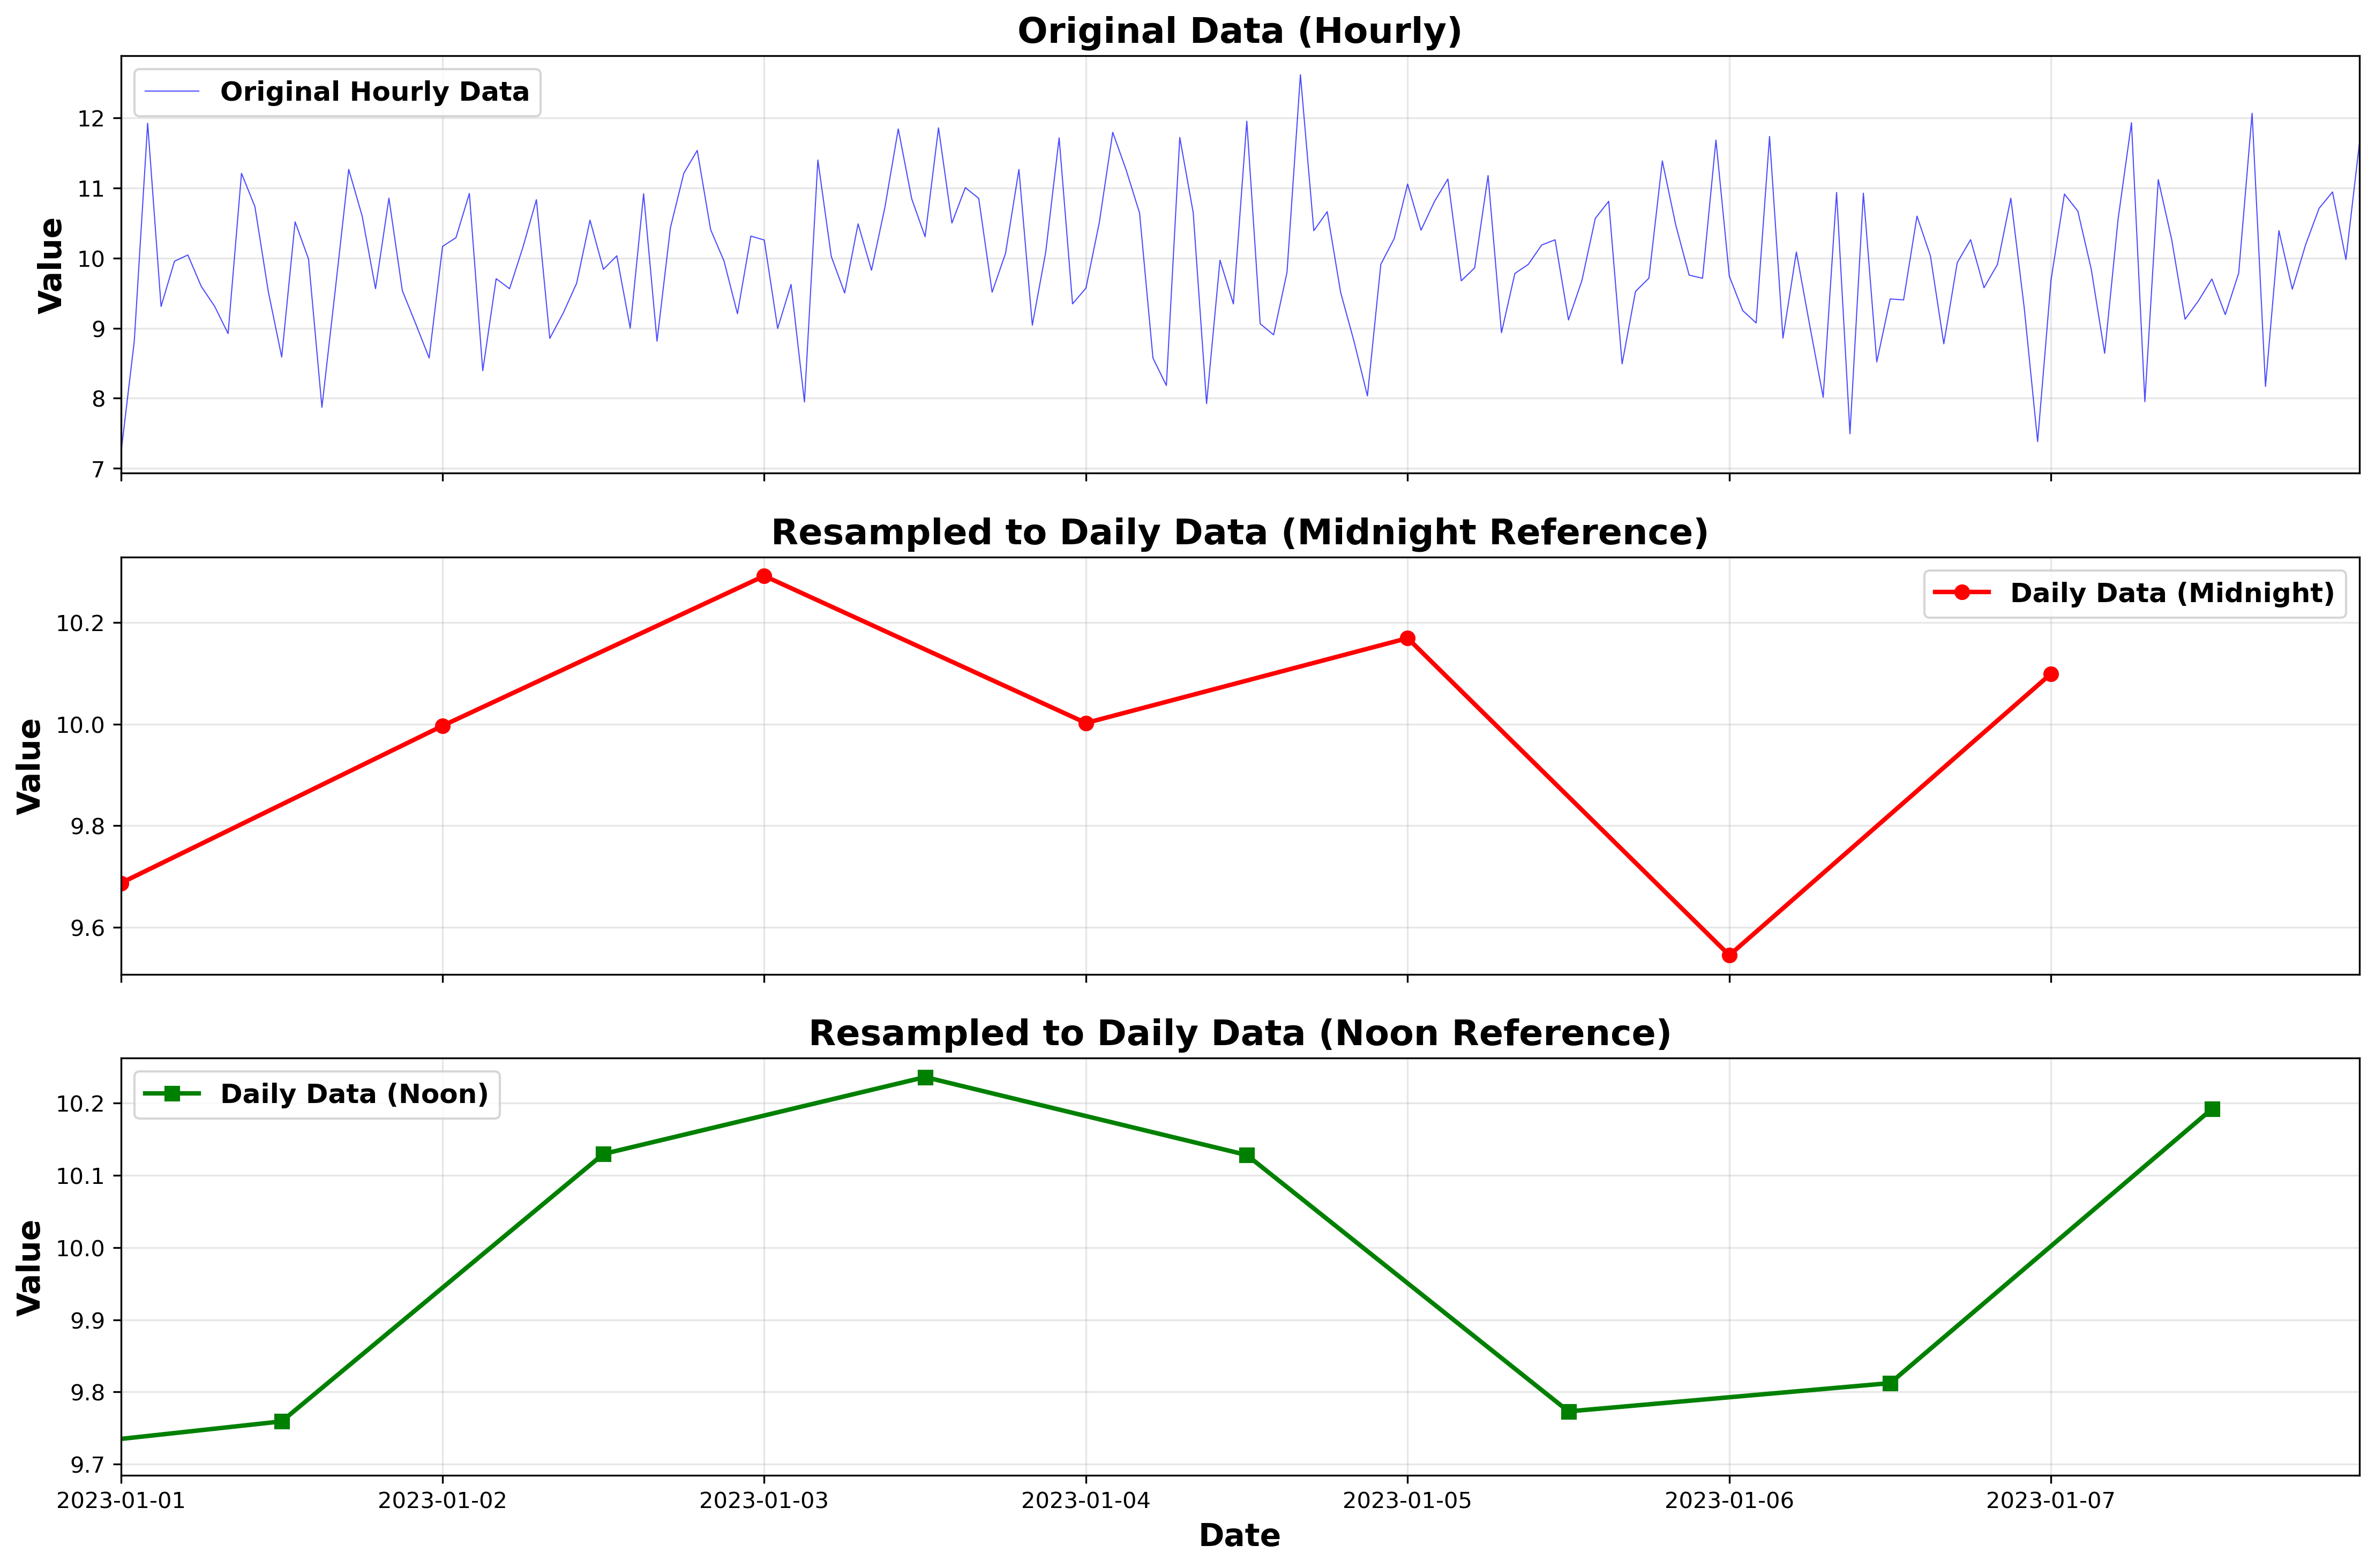

Source code (Python):
# pandas resample函数演示脚本
import pandas as pd
import numpy as np
import matplotlib.pyplot as plt

print("=== Pandas resample函数演示 ===\n")

# 1. 创建示例数据 - 每小时的时间序列
print("1. 创建示例数据（每小时数据）")
dates = pd.date_range('2023-01-01', periods=168, freq='h')  # 7天，每小时一个数据点
values = np.random.randn(168) + 10  # 随机数据，均值为10
df = pd.DataFrame({'datetime': dates, 'value': values})
df = df.set_index('datetime')

print(f"原始数据形状: {df.shape}")
print("前5行数据:")
print(df.head())
print()

# 2. 基本的resample操作 - 转换为每日数据
print("2. 基本resample - 每小时数据转为每日数据（取平均值）")
daily_mean = df.resample('D').mean()
print(f"每日平均值数据形状: {daily_mean.shape}")
print("每日平均值:")
print(daily_mean)
print()

# 3. 不同的聚合函数
print("3. 使用不同的聚合函数")
daily_stats = pd.DataFrame({
    'mean': df.resample('D').mean()['value'],
    'max': df.resample('D').max()['value'],
    'min': df.resample('D').min()['value'],
    'sum': df.resample('D').sum()['value'],
    'count': df.resample('D').count()['value']
})
print(daily_stats)
print()

# 4. 不同的频率
print("4. 不同的重采样频率")
print("每2小时（取平均值）:")
two_hourly = df.resample('2h').mean()
print(f"形状: {two_hourly.shape}")
print(two_hourly.head())
print()

print("每12小时（取平均值）:")
twelve_hourly = df.resample('12h').mean()
print(f"形状: {twelve_hourly.shape}")
print(twelve_hourly.head())
print()

# 5. 演示offset参数 - 类似你代码中的例子
print("5. 演示offset参数（类似太阳数据中午12点的例子）")
print("默认resample('D') - 从午夜0点开始:")
default_daily = df.resample('D').mean()
print("时间索引:")
print(default_daily.index)
print()

print("使用offset='12H' - 从中午12点开始:")
noon_daily = df.resample('D', offset='12h').mean()
print("时间索引:")
print(noon_daily.index)
print()

# 6. 处理缺失数据的插值
print("6. 处理缺失数据和插值")
# 创建有缺失值的数据
df_with_gaps = df.copy()
df_with_gaps.iloc[10:15] = np.nan  # 人为创建缺失值
df_with_gaps.iloc[50:55] = np.nan

print("有缺失值的数据重采样:")
daily_with_gaps = df_with_gaps.resample('D').mean()
print("重采样后（有NaN）:")
print(daily_with_gaps)
print()

print("使用插值填充缺失值:")
daily_interpolated = daily_with_gaps.interpolate(method='linear')
print("插值后:")
print(daily_interpolated)
print()

# 7. 可视化对比
print("7. 生成可视化图表...")
fig, (ax1, ax2, ax3) = plt.subplots(3, 1, figsize=(15, 10), sharex=True)

# 设置字体大小和粗细
plt.rcParams.update({'font.size': 14, 'font.weight': 'bold'})

# 获取x轴范围
x_min = df.index.min()
x_max = df.index.max()

# 原始小时数据
ax1.plot(df.index, df['value'], 'b-', linewidth=0.5, alpha=0.7, label='Original Hourly Data')
ax1.set_title('Original Data (Hourly)', fontsize=16, fontweight='bold')
ax1.set_ylabel('Value', fontsize=14, fontweight='bold')
ax1.legend(fontsize=12)
ax1.grid(True, alpha=0.3)
ax1.set_xlim(x_min, x_max)

# 每日数据（午夜0点）
ax2.plot(default_daily.index, default_daily['value'], 'r-o', linewidth=2, label='Daily Data (Midnight)')
ax2.set_title('Resampled to Daily Data (Midnight Reference)', fontsize=16, fontweight='bold')
ax2.set_ylabel('Value', fontsize=14, fontweight='bold')
ax2.legend(fontsize=12)
ax2.grid(True, alpha=0.3)
ax2.set_xlim(x_min, x_max)

# 每日数据（中午12点）
ax3.plot(noon_daily.index, noon_daily['value'], 'g-s', linewidth=2, label='Daily Data (Noon)')
ax3.set_title('Resampled to Daily Data (Noon Reference)', fontsize=16, fontweight='bold')
ax3.set_ylabel('Value', fontsize=14, fontweight='bold')
ax3.set_xlabel('Date', fontsize=14, fontweight='bold')
ax3.legend(fontsize=12)
ax3.grid(True, alpha=0.3)
ax3.set_xlim(x_min, x_max)

plt.tight_layout()
plt.savefig('resample_demo.png', dpi=300, bbox_inches='tight')
plt.show()

print("可视化图表已保存为 resample_demo.png")

# 8. 常用的频率字符串
print("\n8. 常用的resample频率字符串:")
freq_examples = {
    'h': '每小时',
    'D': '每天',
    'W': '每周',
    'M': '每月',
    'Q': '每季度',
    'A': '每年',
    '2h': '每2小时',
    '15T': '每15分钟（T表示分钟）',
    '30S': '每30秒'
}

for freq, desc in freq_examples.items():
    print(f"'{freq}': {desc}")

print("\n演示完成！")
